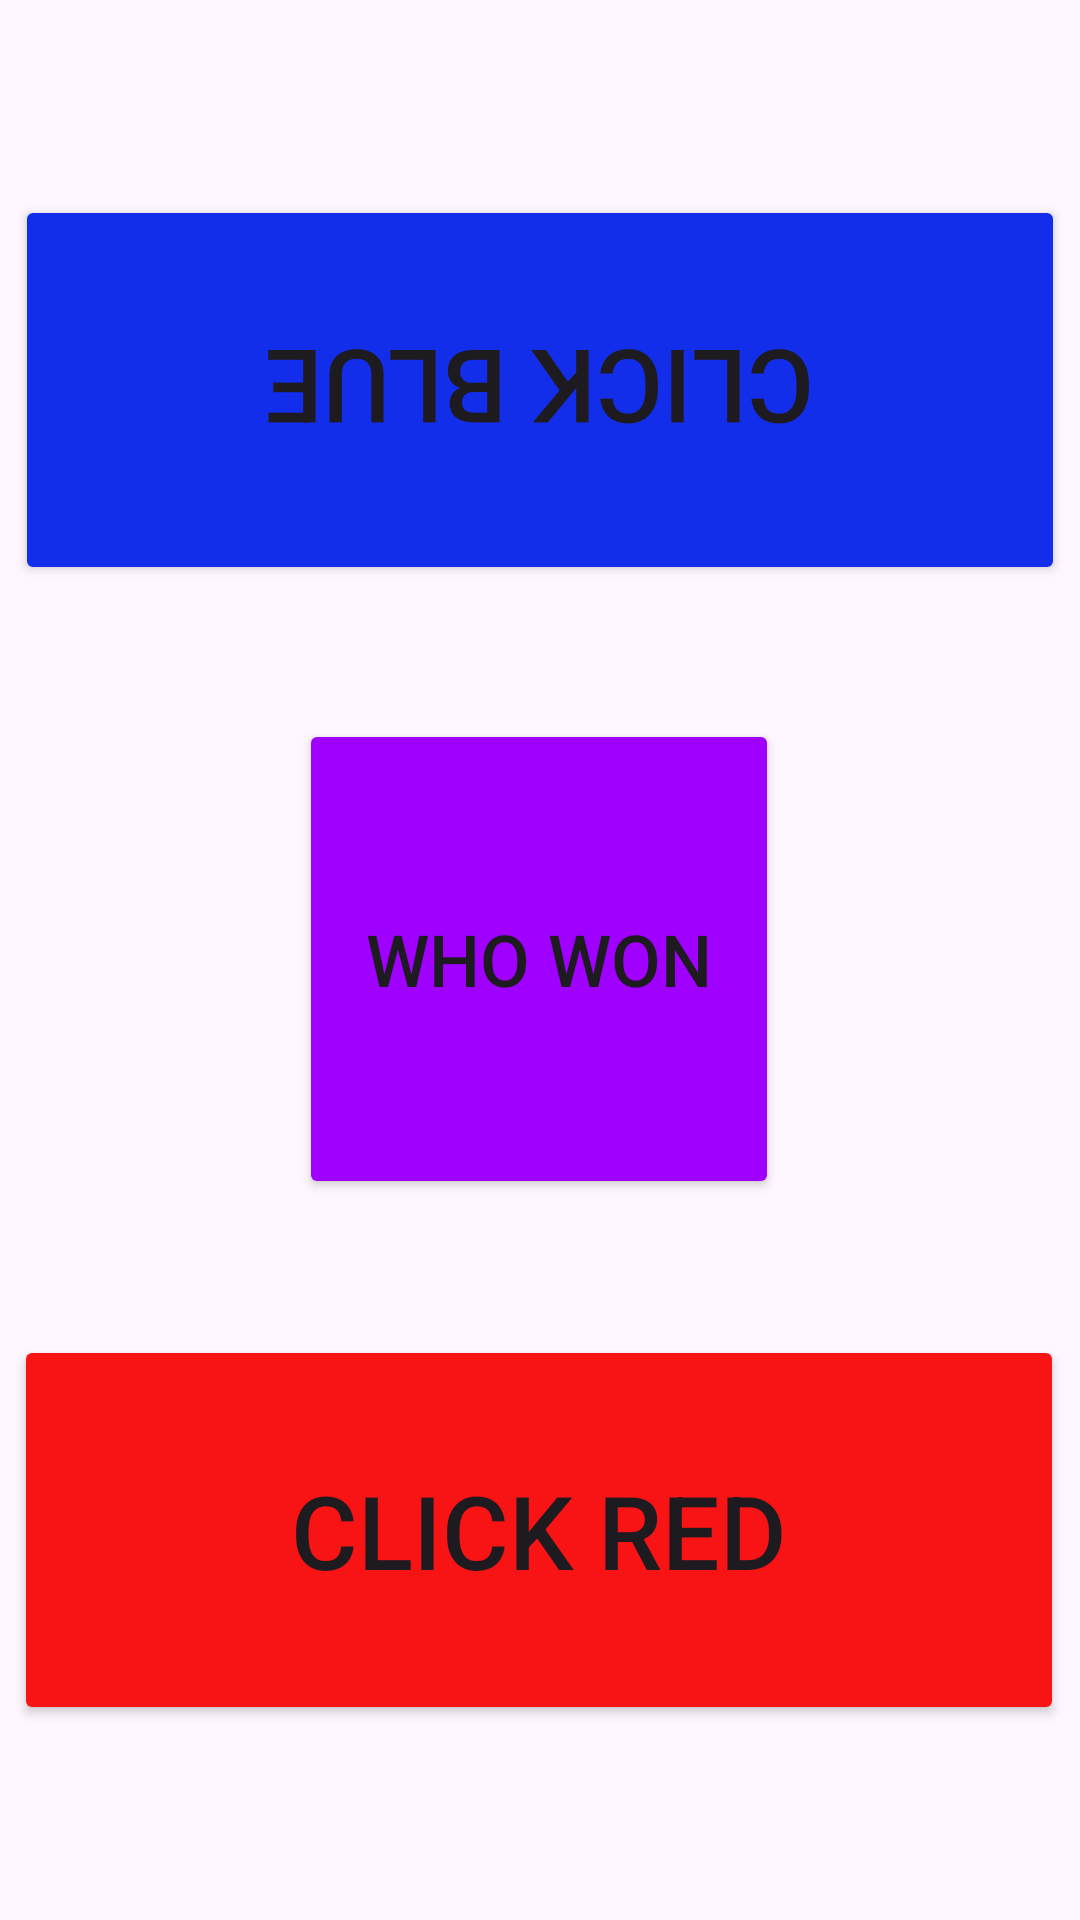

This screen was rendered from an Android layout file. Write that file and the resources it references.
<!-- AndroidManifest.xml: application theme Theme.Ex081_Listeners -->
<!-- res/layout/activity_main.xml -->
<?xml version="1.0" encoding="utf-8"?>
<androidx.constraintlayout.widget.ConstraintLayout xmlns:android="http://schemas.android.com/apk/res/android"
    xmlns:app="http://schemas.android.com/apk/res-auto"
    xmlns:tools="http://schemas.android.com/tools"
    android:layout_width="match_parent"
    android:layout_height="match_parent"
    tools:context=".MainActivity">

    <Button
        android:id="@+id/btnRed"
        android:layout_width="350dp"
        android:layout_height="130dp"
        android:layout_marginStart="75dp"
        android:layout_marginEnd="76dp"
        android:layout_marginBottom="65dp"
        android:backgroundTint="#F81414"
        android:text="CLICK RED"
        android:textColorLink="#F1501F"
        android:textSize="34sp"
        app:layout_constraintBottom_toBottomOf="parent"
        app:layout_constraintEnd_toEndOf="parent"
        app:layout_constraintStart_toStartOf="parent" />

    <Button
        android:id="@+id/btnBlue"
        android:layout_width="350dp"
        android:layout_height="130dp"
        android:layout_marginStart="75dp"
        android:layout_marginTop="65dp"
        android:layout_marginEnd="75dp"
        android:backgroundTint="#132EEA"
        android:rotation="180"
        android:text="CLICK BLUE"
        android:textSize="34sp"
        app:layout_constraintEnd_toEndOf="parent"
        app:layout_constraintStart_toStartOf="parent"
        app:layout_constraintTop_toTopOf="parent" />

    <Button
        android:id="@+id/btnResult"
        android:layout_width="160dp"
        android:layout_height="160dp"
        android:layout_marginStart="125dp"
        android:layout_marginTop="90dp"
        android:layout_marginEnd="126dp"
        android:layout_marginBottom="91dp"
        android:backgroundTint="#A000FF"
        android:onClick="resultSrceen"
        android:text="WHO WON"
        android:textSize="24sp"
        app:layout_constraintBottom_toTopOf="@+id/btnRed"
        app:layout_constraintEnd_toEndOf="parent"
        app:layout_constraintStart_toStartOf="parent"
        app:layout_constraintTop_toBottomOf="@+id/btnBlue" />
</androidx.constraintlayout.widget.ConstraintLayout>
<!-- resources referenced by this layout -->
<resources>
  <style name="Theme.Ex081_Listeners" parent="Base.Theme.Ex081_Listeners" />
  <style name="Base.Theme.Ex081_Listeners" parent="Theme.Material3.DayNight.NoActionBar">
          
          
      </style>
</resources>
